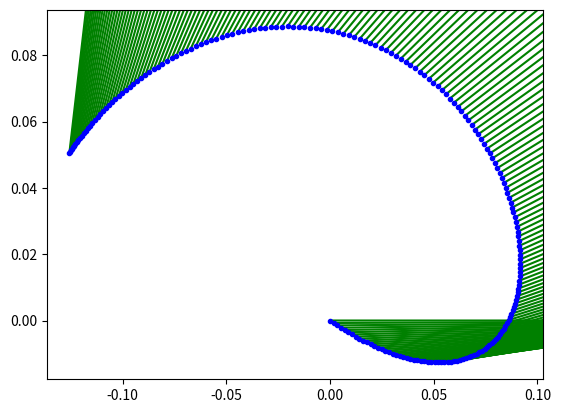

Generate this figure with matplotlib:
import matplotlib.pyplot as plt 
import numpy as np 

L1 = 0.3
L2 = 0.2
r = 0.08

min = 0.0
max = 10.0
steps = 100.0
space = (max - min)/steps

t = np.arange(0, 10, 0.05)

th1 = 0.75*np.cos(t/3.0)
th2 = 1.5*np.cos(t/30)
th3 = -1.0
th4 = 0.5

A = (th1+th2+th3+th4)
B = (-1*th1+th2+th3-th4)
C = (th2-th1-th3+th4)

th = r*t/4*(C/(L1+L2))
x = r*t/4*(A*np.cos(th)-B*np.sin(th))
y = r*t/4*(A*np.sin(th)+B*np.cos(th))

s = 0.075
u = s*np.cos(th)
v = s*np.sin(th)

plt.plot(x,y,'b.')
plt.show()

plt.quiver(x,y,u,v,scale=s,units='xy',color='g')
# plt.savefig('mecanumpath.pdf')
plt.show()